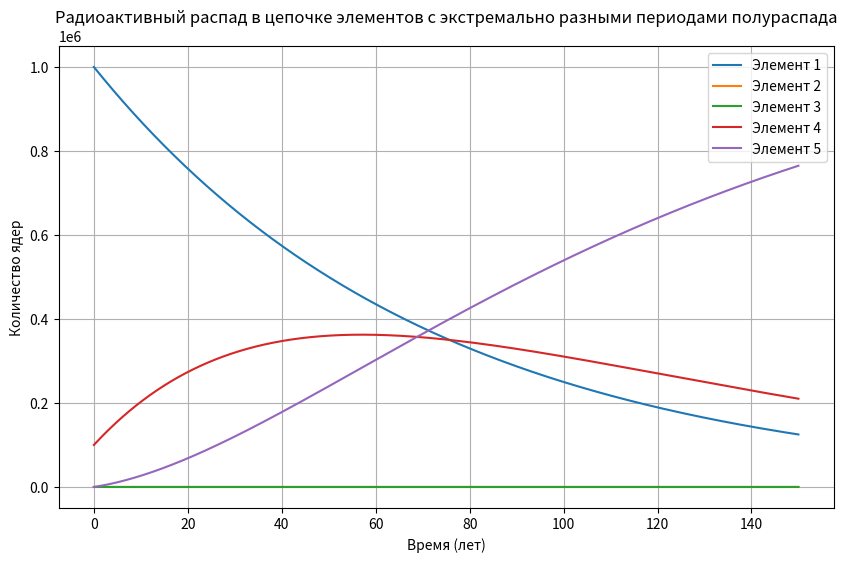

Generate this figure with matplotlib:
import numpy as np
import matplotlib.pyplot as plt

# Параметры системы
half_lives = [50, 0.00035, 0.0005, 40, np.inf]  # Периоды полураспада (лет)    разница между периодами распада должно быть не более 300000 раз
initial_nuclei = [1000000, 0, 0, 100000, 0]        # Начальное количество ядер
time_step = 0.001                          # Шаг времени (лет) для шага нужа разница в 3 раза для самого маленького периода полуаспада
total_time = 150                           # Общее время моделирования (лет)

# Константы распада
decay_constants = [np.log(2) / T if T != np.inf else 0 for T in half_lives]

# Время
time = np.arange(0, total_time, time_step)

# Инициализация массивов для хранения количества ядер
N = np.zeros((len(time), len(half_lives)))
N[0] = initial_nuclei

# Численное решение системы уравнений методом Эйлера
for t in range(1, len(time)):
    dN1 = -decay_constants[0] * N[t-1, 0]
    dN2 = decay_constants[0] * N[t-1, 0] - decay_constants[1] * N[t-1, 1]
    dN3 = decay_constants[1] * N[t-1, 1] - decay_constants[2] * N[t-1, 2]
    dN4 = decay_constants[2] * N[t-1, 2] - decay_constants[3] * N[t-1, 3]
    dN5 = decay_constants[3] * N[t-1, 3]
    
    N[t, 0] = N[t-1, 0] + dN1 * time_step
    N[t, 1] = N[t-1, 1] + dN2 * time_step
    N[t, 2] = N[t-1, 2] + dN3 * time_step
    N[t, 3] = N[t-1, 3] + dN4 * time_step
    N[t, 4] = N[t-1, 4] + dN5 * time_step

# Построение графиков
plt.figure(figsize=(10, 6))
for i in range(len(half_lives)):
    plt.plot(time, N[:, i], label=f'Элемент {i+1}')

plt.xlabel('Время (лет)')
plt.ylabel('Количество ядер')
plt.title('Радиоактивный распад в цепочке элементов с экстремально разными периодами полураспада')
plt.legend()
plt.grid(True)
plt.show()
